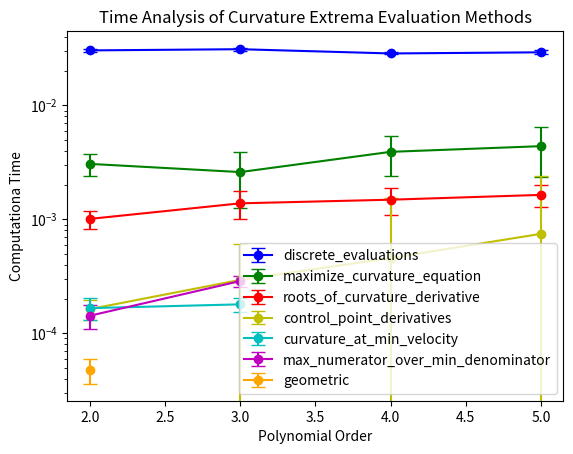

Recreate this plot in Python.
import matplotlib.pyplot as plt

discrete_times = [0.03034057498, 0.03108223224, 0.02852445841, 0.02919289088]
maximize_times = [0.00306290054321289, 0.00259621548652648, 0.003908126116, 0.00438338232]
roots_times = [0.00100869607925415, 0.001381050348, 0.001485831261, 0.001637473583]
min_vel_times = [0.0001661572456, 0.0001793963909]
max_over_min_times = [0.000142635107, 0.0002872812748]
control_point_times = [1.63E-04, 0.0002940416336, 0.0004574177265, 0.0007455370426]
geometric_times = [0.0000478022098541259]

discrete_std = [0.0009367860834, 0.0008166451794, 0.0005866512847, 0.001100102859]
maximize_std = [0.0006508972231, 0.001337830823, 0.001523611294, 0.0020393431]
roots_std = [0.0001813139089, 0.0003825943991, 0.0003895071886, 0.0003591138549]
min_vel_std = [0.0000362807957618437, 0.0000263813995834594]
max_over_min_std = [0.0000341948849480549, 0.000030222755724404]
control_point_std = [0.0000317371148401742, 0.0003108215061, 0.001070696344, 0.001643314309]
geometric_std = [0.000011865477316534]

orders_5 = [2,3,4,5]
orders_3 = [2,3]
orders_2 = [2]
["b", "g", "r", "c", "m", "y", "orange",]
"discrete_evaluations", "maximize_curvature_equation", "roots_of_curvature_derivative", \
#     "curvature_at_min_velocity", "max_numerator_over_min_denominator", "control_point_derivatives", "geometric"
plt.figure()
plt.errorbar(orders_5,discrete_times,discrete_std, fmt='-o',capsize=5,color="b",label="discrete_evaluations")
plt.errorbar(orders_5,maximize_times,maximize_std, fmt='-o',capsize=5,color="g",label="maximize_curvature_equation")
plt.errorbar(orders_5,roots_times,roots_std, fmt='-o',capsize=5,color="r",label="roots_of_curvature_derivative")
plt.errorbar(orders_5,control_point_times,control_point_std, fmt='-o',capsize=5,color="y",label="control_point_derivatives")
plt.errorbar(orders_3,min_vel_times,min_vel_std, fmt='-o',capsize=5,color="c",label="curvature_at_min_velocity")
plt.errorbar(orders_3,max_over_min_times,max_over_min_std, fmt='-o',capsize=5,color="m",label="max_numerator_over_min_denominator")
plt.errorbar(orders_2,geometric_times,geometric_std, fmt='-o',capsize=5,color="orange",label="geometric")
plt.xlabel("Polynomial Order")
plt.ylabel("Computationa Time")
plt.title("Time Analysis of Curvature Extrema Evaluation Methods")
plt.yscale("log") 
plt.legend()
plt.show()